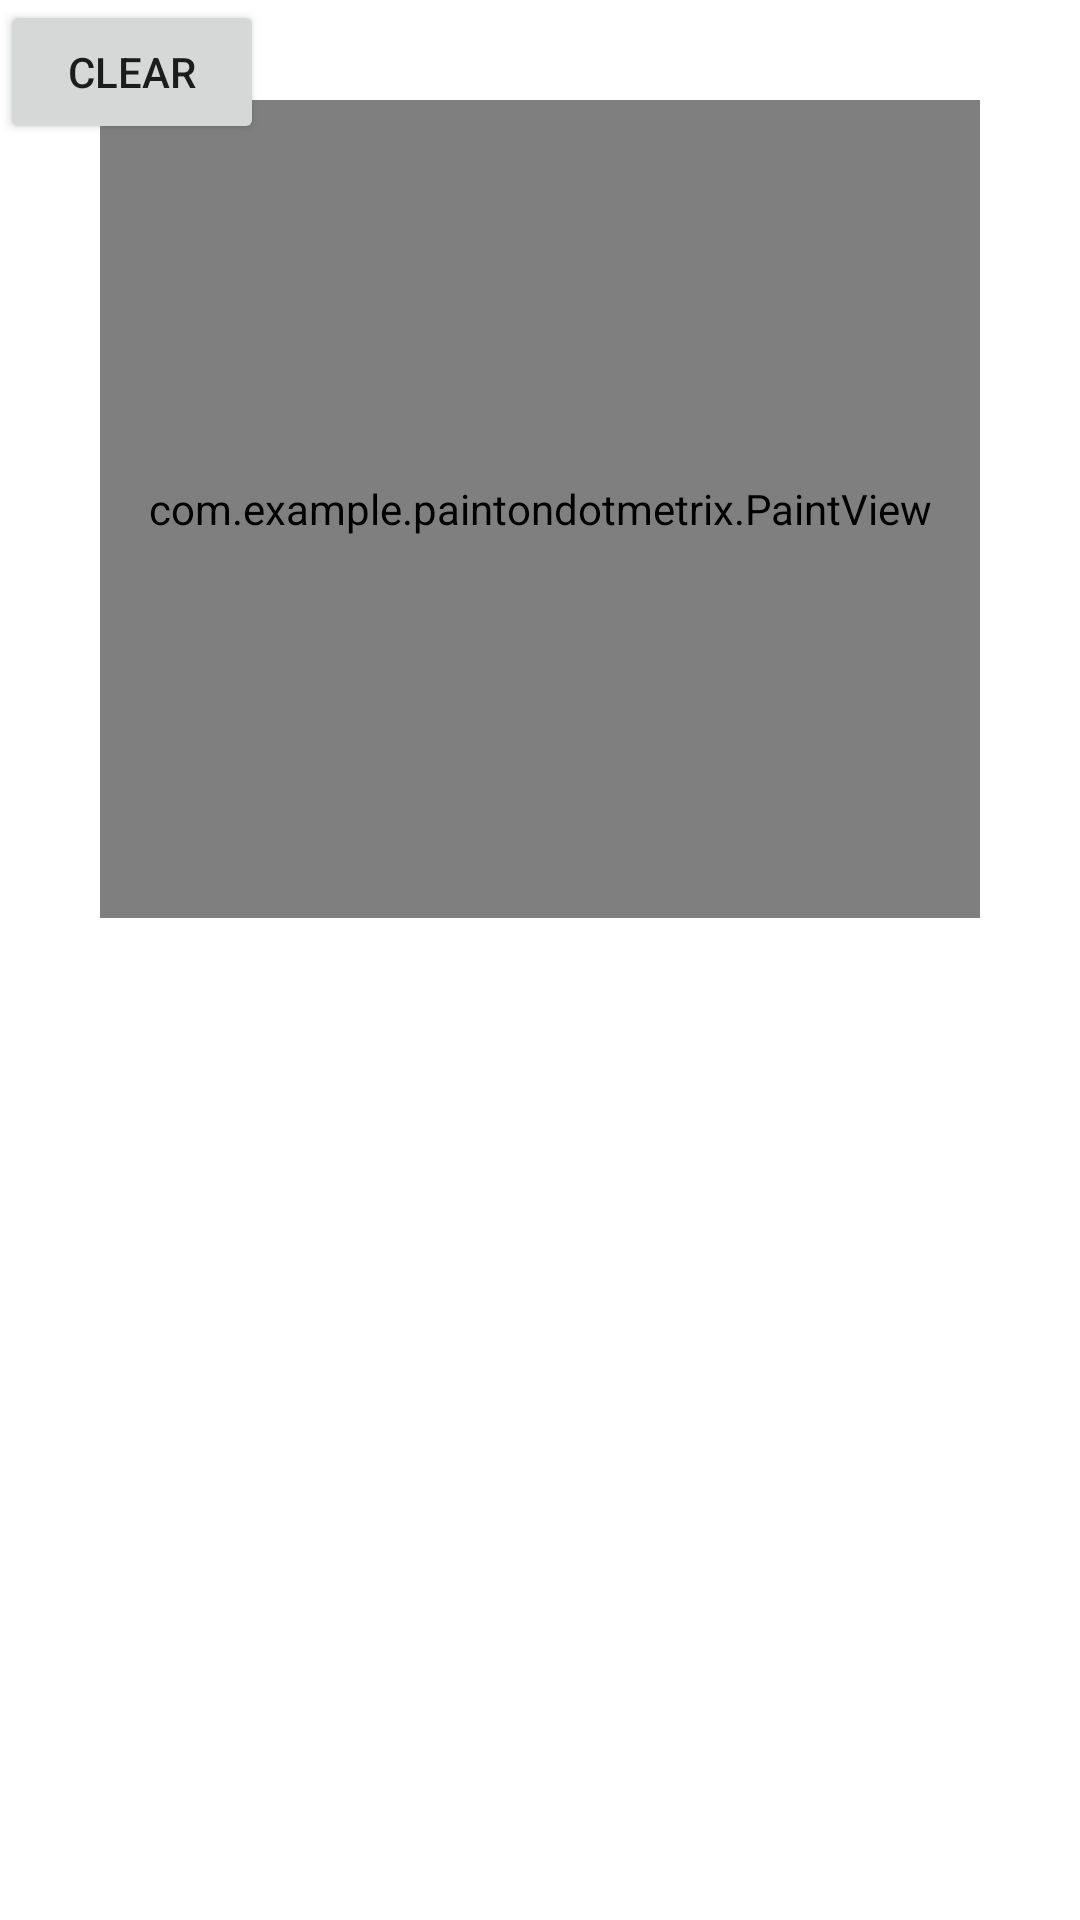

Here is an Android app screen rendered from its layout file. Give the layout XML and the strings, colors and styles it references.
<!-- AndroidManifest.xml: application theme Theme.PaintOnDotmetrix -->
<!-- res/layout/activity_paint.xml -->
<?xml version="1.0" encoding="utf-8"?>
<androidx.constraintlayout.widget.ConstraintLayout xmlns:android="http://schemas.android.com/apk/res/android"
    xmlns:app="http://schemas.android.com/apk/res-auto"
    xmlns:tools="http://schemas.android.com/tools"
    android:layout_width="match_parent"
    android:layout_height="match_parent">

    <com.example.paintondotmetrix.PaintView
        android:id="@+id/paint_view"
        android:layout_width="match_parent"
        android:layout_height="818px"
        android:layout_marginStart="100px"
        android:layout_marginTop="100px"
        android:layout_marginEnd="100px"
        app:layout_constraintEnd_toEndOf="parent"
        app:layout_constraintStart_toStartOf="parent"
        app:layout_constraintTop_toTopOf="parent"
        ></com.example.paintondotmetrix.PaintView>

    <Button
        android:id="@+id/btn_clear"
        android:layout_width="wrap_content"
        android:layout_height="wrap_content"
        android:text="clear"
        tools:ignore="MissingConstraints" />


</androidx.constraintlayout.widget.ConstraintLayout>
<!-- resources referenced by this layout -->
<resources>
  <style name="Theme.PaintOnDotmetrix" parent="Theme.MaterialComponents.DayNight.DarkActionBar">
          
          <item name="colorPrimary">@color/purple_500</item>
          <item name="colorPrimaryVariant">@color/purple_700</item>
          <item name="colorOnPrimary">@color/white</item>
          
          <item name="colorSecondary">@color/teal_200</item>
          <item name="colorSecondaryVariant">@color/teal_700</item>
          <item name="colorOnSecondary">@color/black</item>
          
          <item name="android:statusBarColor" tools:targetApi="l">?attr/colorPrimaryVariant</item>
          
      </style>
  <!-- not gathered from this repository: default colours our renderer supplied (Android Studio template values) -->
  <color name="purple_500">#FF6200EE</color>
  <color name="purple_700">#FF3700B3</color>
  <color name="teal_200">#FF03DAC5</color>
  <color name="teal_700">#FF018786</color>
  <color name="black">#FF000000</color>
  <color name="white">#FFFFFFFF</color>
</resources>
